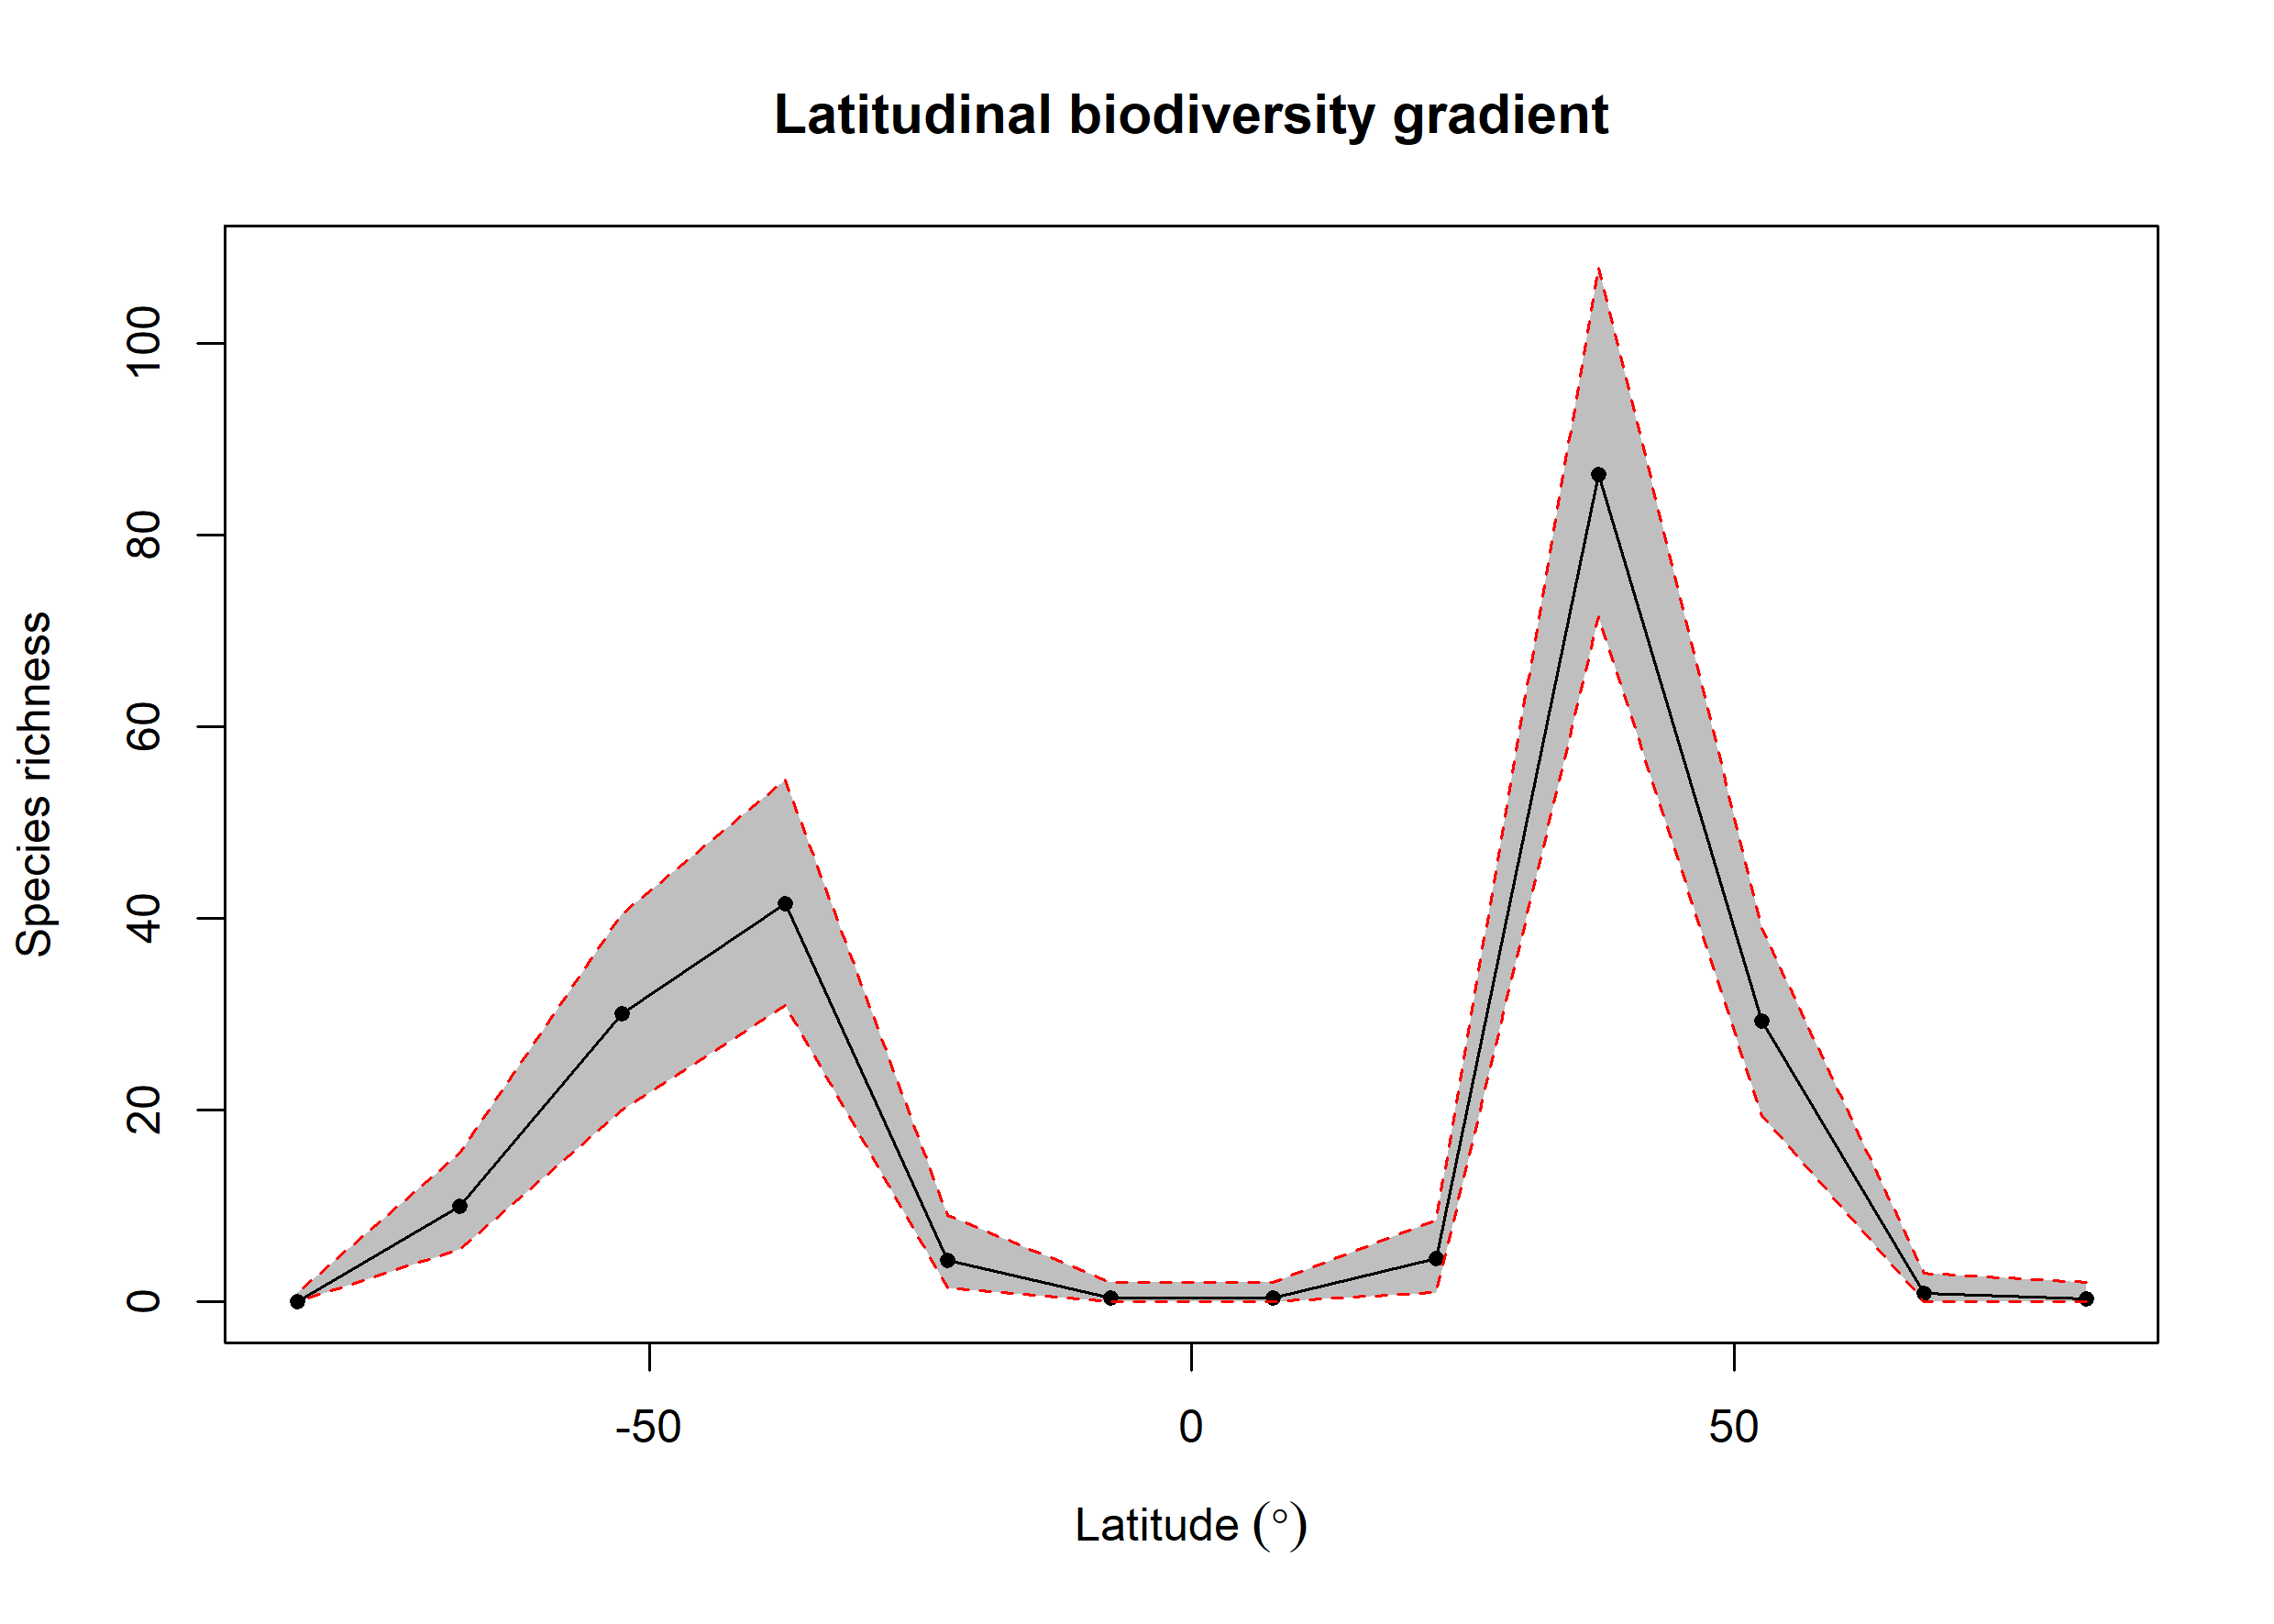

Source data for this figure (header and first rows):
bin, max, min, mid, hemisphere, mean_richness, CI.Lower, CI.Upper
1, 90, 75, 82.5, N, 0.35, 0, 2
2, 75, 60, 67.5, N, 0.9, 0, 3
3, 60, 45, 52.5, N, 29.27, 19.48, 39
4, 45, 30, 37.5, N, 86.37, 71.47, 108
5, 30, 15, 22.5, N, 4.53, 1, 8.525
6, 15, 0, 7.5, N, 0.45, 0, 2
7, 0, -15, -7.5, S, 0.4, 0, 2
8, -15, -30, -22.5, S, 4.33, 1.475, 9
9, -30, -45, -37.5, S, 41.58, 30.95, 54.52
10, -45, -60, -52.5, S, 30.1, 20, 40.52
11, -60, -75, -67.5, S, 10.02, 5.475, 15.53
12, -75, -90, -82.5, S, 0.06, 0, 1
